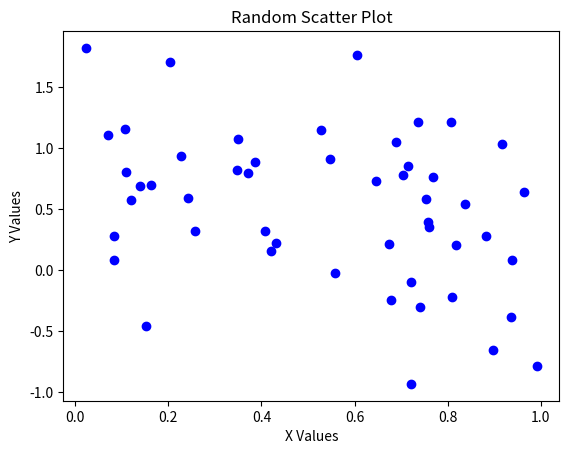

Write the Python code that produced this figure.
import matplotlib.pyplot as plt
# This will help us create the plot
import numpy as np
x = np.random.rand(50)
y = np.random.rand(50) + 0.5 * np.random.randn(50)
print("x values:", x[:5])
print("y values:", y[:5])
plt.scatter(x, y, color='blue', marker='o')
plt.title('Random Scatter Plot')
plt.xlabel('X Values')
plt.ylabel('Y Values')
plt.show()
